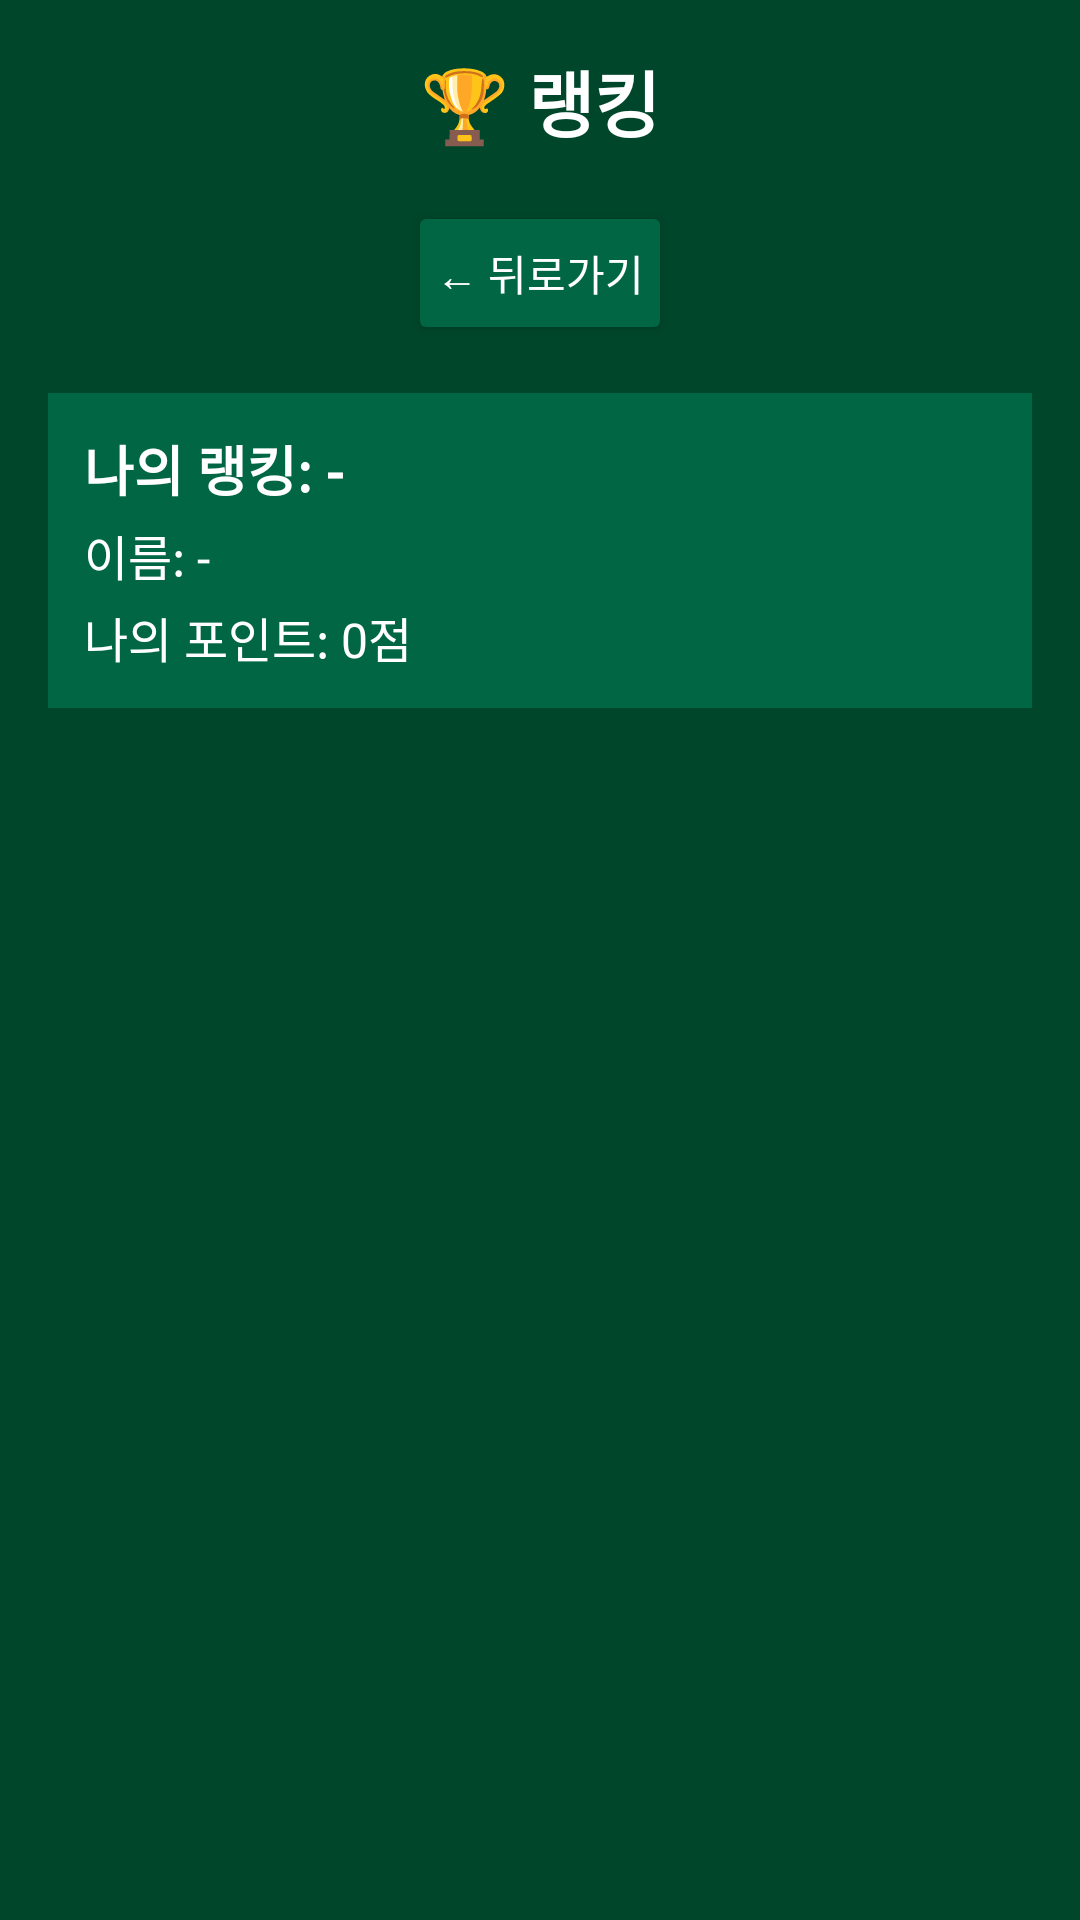

This screen was rendered from an Android layout file. Write that file and the resources it references.
<!-- AndroidManifest.xml: application theme Theme.AppTracker -->
<!-- res/layout/activity_ranking.xml -->
<?xml version="1.0" encoding="utf-8"?>

<LinearLayout xmlns:android="http://schemas.android.com/apk/res/android"
	xmlns:tools="http://schemas.android.com/tools"
	android:layout_width="match_parent"
	android:layout_height="match_parent"
	android:orientation="vertical"
	android:padding="16dp"
	android:background="#00462A"
	tools:context=".RankingActivity">

	<TextView
		android:layout_width="wrap_content"
		android:layout_height="wrap_content"
		android:text="🏆 랭킹"
		android:textColor="#FFFFFF"
		android:textSize="24sp"
		android:textStyle="bold"
		android:layout_gravity="center_horizontal"
		android:paddingBottom="16dp" />

	<Button
		android:id="@+id/btn_back"
		android:layout_width="wrap_content"
		android:layout_height="wrap_content"
		android:text="← 뒤로가기"
		android:textColor="#FFFFFF"
		android:backgroundTint="#006644"
		android:layout_gravity="center_horizontal"
		android:padding="8dp"
		android:layout_marginBottom="16dp" />

	<LinearLayout
		android:layout_width="match_parent"
		android:layout_height="wrap_content"
		android:orientation="vertical"
		android:padding="12dp"
		android:background="#006644"
		android:layout_marginBottom="16dp">

		<TextView
			android:id="@+id/tv_my_rank"
			android:layout_width="wrap_content"
			android:layout_height="wrap_content"
			android:text="나의 랭킹: -"
			android:textColor="#FFFFFF"
			android:textSize="18sp"
			android:textStyle="bold" />

		<TextView
			android:id="@+id/tv_my_username"
			android:layout_width="wrap_content"
			android:layout_height="wrap_content"
			android:text="이름: -"
			android:textColor="#FFFFFF"
			android:textSize="16sp"
			android:layout_marginTop="4dp" />

		<TextView
			android:id="@+id/tv_my_points"
			android:layout_width="wrap_content"
			android:layout_height="wrap_content"
			android:text="나의 포인트: 0점"
			android:textColor="#FFFFFF"
			android:textSize="16sp"
			android:layout_marginTop="4dp" />
	</LinearLayout>

	<LinearLayout
		android:id="@+id/rv_ranking_list"
		android:layout_width="match_parent"
		android:layout_height="match_parent"
		android:orientation="vertical" />

</LinearLayout>
<!-- resources referenced by this layout -->
<resources>
  <style name="Theme.AppTracker" parent="Theme.AppCompat.Light.NoActionBar">
          <item name="colorPrimary">@color/purple_500</item>
          <item name="colorPrimaryDark">@color/purple_700</item>
          <item name="colorAccent">@color/teal_200</item>
      </style>
  <!-- not gathered from this repository: default colours our renderer supplied (Android Studio template values) -->
  <color name="purple_500">#FF6200EE</color>
  <color name="purple_700">#FF3700B3</color>
  <color name="teal_200">#FF03DAC5</color>
</resources>
